Run: headless pygame with SDL's dummy video driver; simulated clock (each Clock.tick advances the game by its frame time, no real sleeping); random seed 0; keys injected as events and as key.get_pressed() state; no mouse input.
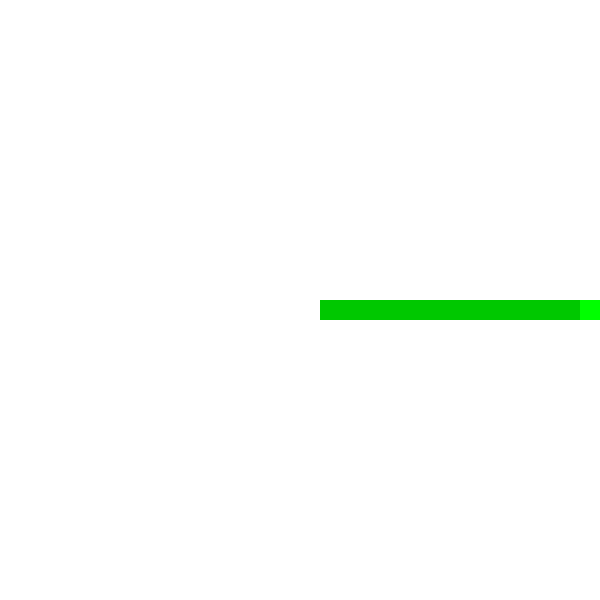
Frame 1 of 1 · flips 1–60 · no input (game ended)

The pygame program that drew these frames:

import pygame
from collections import deque

# --- Configuration ---
WIDTH, HEIGHT = 600, 600
GRID_SIZE = 20
grid_width = WIDTH // GRID_SIZE
grid_height = HEIGHT // GRID_SIZE

# Colors
WHITE = (255, 255, 255)
PLAYER_COLOR = (0, 255, 0)
TRAIL_COLOR = (0, 200, 0)
TERRITORY_COLOR = (0, 150, 0)
BORDER_COLOR = (0, 0, 0)

# --- Initialize grid ---
# 0: neutral, 1: player's territory
grid = [[0 for _ in range(grid_height)] for _ in range(grid_width)]

# --- Player Setup ---
# Player's position is tracked in grid coordinates.
player_pos = [grid_width // 2, grid_height // 2]
player_trail = []  # List of grid positions that form the current trail
player_direction = (1, 0)  # Moving right initially

# --- Pygame Setup ---
pygame.init()
screen = pygame.display.set_mode((WIDTH, HEIGHT))
clock = pygame.time.Clock()

# --- Flood Fill Algorithm ---
def flood_fill_outside_with_barriers(grid, barriers):
    """
    Returns a 2D boolean array 'outside' where outside[x][y] is True
    if that cell is reachable from the border without crossing a barrier.
    """
    gw, gh = len(grid), len(grid[0])
    visited = [[False] * gh for _ in range(gw)]
    outside = [[False] * gh for _ in range(gw)]
    queue = deque()
    
    # Enqueue all border cells that are not barriers.
    for x in range(gw):
        for y in [0, gh - 1]:
            if (x, y) not in barriers and not visited[x][y]:
                queue.append((x, y))
                visited[x][y] = True
                outside[x][y] = True
    for y in range(gh):
        for x in [0, gw - 1]:
            if (x, y) not in barriers and not visited[x][y]:
                queue.append((x, y))
                visited[x][y] = True
                outside[x][y] = True
                
    # Standard BFS flood fill.
    while queue:
        cx, cy = queue.popleft()
        for dx, dy in [(1, 0), (-1, 0), (0, 1), (0, -1)]:
            nx, ny = cx + dx, cy + dy
            if 0 <= nx < gw and 0 <= ny < gh:
                if (nx, ny) in barriers:
                    continue
                if not visited[nx][ny]:
                    visited[nx][ny] = True
                    outside[nx][ny] = True
                    queue.append((nx, ny))
    return outside

def claim_territory(grid, barriers):
    """
    Claims all neutral cells (grid value 0) that are inside the barrier.
    """
    outside = flood_fill_outside_with_barriers(grid, barriers)
    gw, gh = len(grid), len(grid[0])
    for x in range(gw):
        for y in range(gh):
            if not outside[x][y] and grid[x][y] == 0:
                grid[x][y] = 1

# --- Main Game Loop ---
running = True
completed_loop = False  # Flag to indicate a loop was completed

while running:
    screen.fill(WHITE)
    
    # --- Event Handling ---
    for event in pygame.event.get():
        if event.type == pygame.QUIT:
            running = False
        elif event.type == pygame.KEYDOWN:
            if event.key == pygame.K_UP and player_direction != (0, 1):
                player_direction = (0, -1)
            elif event.key == pygame.K_DOWN and player_direction != (0, -1):
                player_direction = (0, 1)
            elif event.key == pygame.K_LEFT and player_direction != (1, 0):
                player_direction = (-1, 0)
            elif event.key == pygame.K_RIGHT and player_direction != (-1, 0):
                player_direction = (1, 0)
    
    # --- Move the Player ---
    new_pos = [player_pos[0] + player_direction[0], player_pos[1] + player_direction[1]]
    # Check boundaries (stop game if out of bounds)
    if 0 <= new_pos[0] < grid_width and 0 <= new_pos[1] < grid_height:
        player_pos = new_pos
    else:
        running = False
    
    # --- Trail Management ---
    # When moving outside existing territory, add the cell to the trail.
    if grid[player_pos[0]][player_pos[1]] == 0:
        if tuple(player_pos) not in player_trail:
            player_trail.append(tuple(player_pos))
    # If the player's head re-enters a cell in the current trail, a loop is completed.
    elif tuple(player_pos) in player_trail:
        completed_loop = True
    
    # --- Territory Claiming ---
    if completed_loop:
        barriers = set(player_trail)  # The trail forms the barrier of the loop.
        claim_territory(grid, barriers)
        # Clear the trail once territory is claimed.
        player_trail = []
        completed_loop = False
    
    # --- Drawing ---
    # Draw claimed territory.
    for x in range(grid_width):
        for y in range(grid_height):
            if grid[x][y] == 1:
                pygame.draw.rect(
                    screen, TERRITORY_COLOR,
                    (x * GRID_SIZE, y * GRID_SIZE, GRID_SIZE, GRID_SIZE)
                )
    # Draw player's trail.
    for pos in player_trail:
        pygame.draw.rect(
            screen, TRAIL_COLOR,
            (pos[0] * GRID_SIZE, pos[1] * GRID_SIZE, GRID_SIZE, GRID_SIZE)
        )
    # Draw the player.
    pygame.draw.rect(
        screen, PLAYER_COLOR,
        (player_pos[0] * GRID_SIZE, player_pos[1] * GRID_SIZE, GRID_SIZE, GRID_SIZE)
    )
    
    pygame.display.flip()
    clock.tick(10)

pygame.quit()
